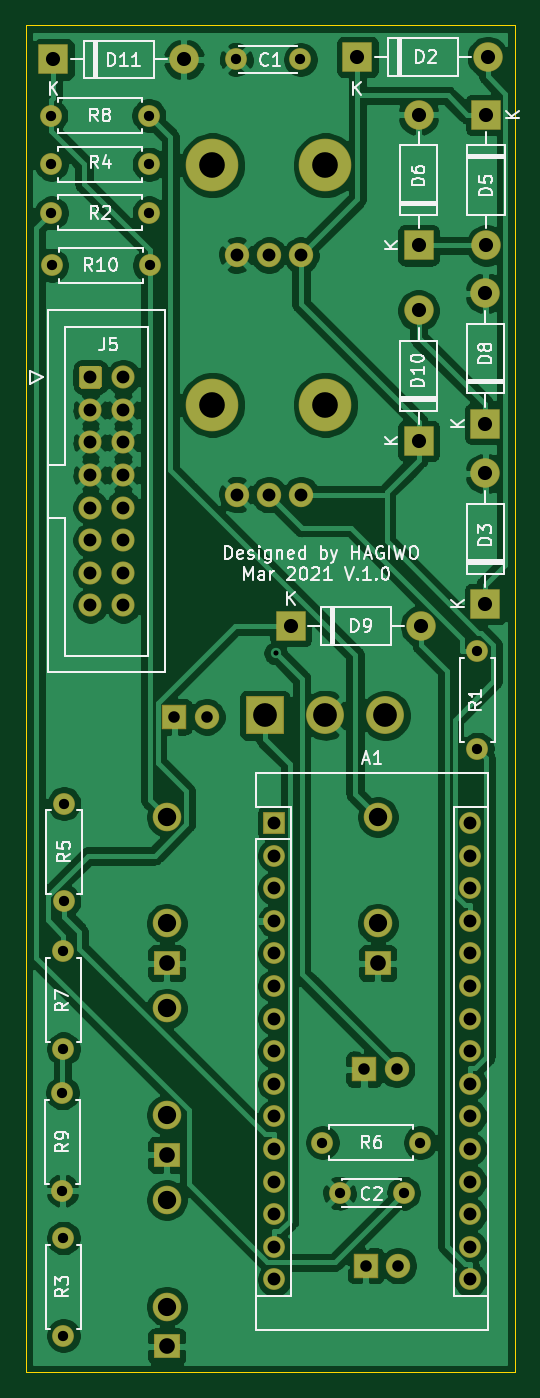
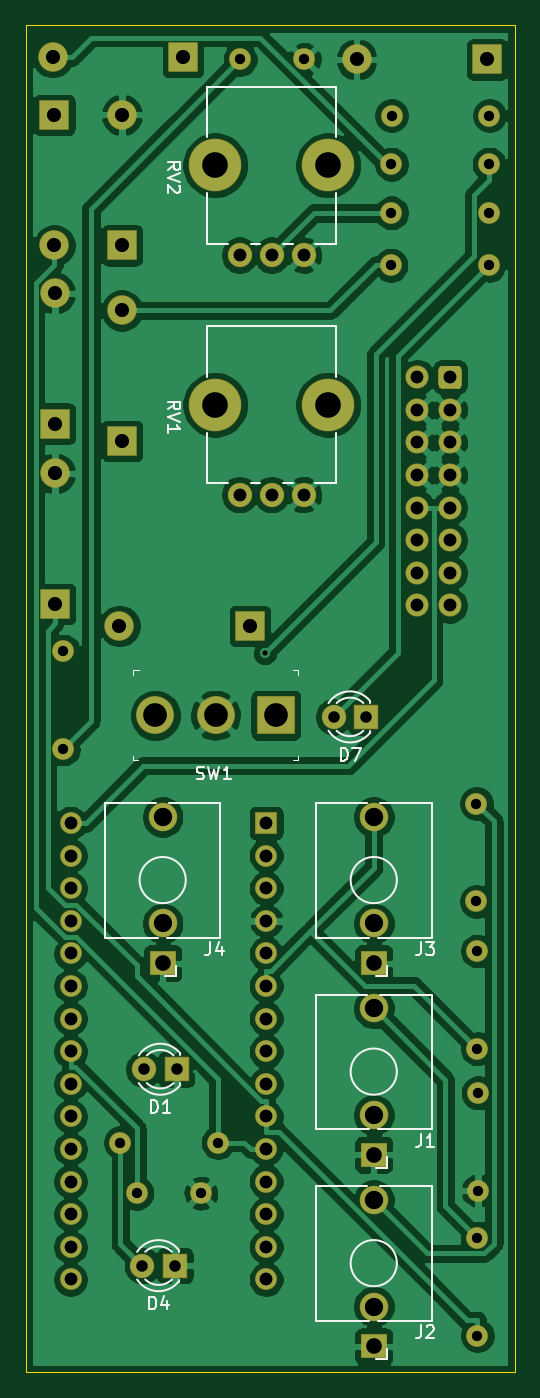
Circuit board: 10 layer files. Board 38.1 x 105.0 mm.
- bottom_copper: MultiClockDiv-B_Cu.gbr (173983 bytes)
- bottom_mask: MultiClockDiv-B_Mask.gbr (4936 bytes)
- paste: MultiClockDiv-B_Paste.gbr (464 bytes)
- bottom_silk: MultiClockDiv-B_SilkS.gbr (10451 bytes)
- outline: MultiClockDiv-Edge_Cuts.gbr (698 bytes)
- top_copper: MultiClockDiv-F_Cu.gbr (157732 bytes)
- top_mask: MultiClockDiv-F_Mask.gbr (4936 bytes)
- paste: MultiClockDiv-F_Paste.gbr (464 bytes)
- top_silk: MultiClockDiv-F_SilkS.gbr (34515 bytes)
- drill: MultiClockDiv.drl (2175 bytes)

=== bottom_copper: MultiClockDiv-B_Cu.gbr (173983 bytes, source omitted) ===
=== bottom_mask: MultiClockDiv-B_Mask.gbr ===
%TF.GenerationSoftware,KiCad,Pcbnew,(5.1.6)-1*%
%TF.CreationDate,2021-03-18T12:54:03+09:00*%
%TF.ProjectId,MultiClockDiv,4d756c74-6943-46c6-9f63-6b4469762e6b,rev?*%
%TF.SameCoordinates,Original*%
%TF.FileFunction,Soldermask,Bot*%
%TF.FilePolarity,Negative*%
%FSLAX46Y46*%
G04 Gerber Fmt 4.6, Leading zero omitted, Abs format (unit mm)*
G04 Created by KiCad (PCBNEW (5.1.6)-1) date 2021-03-18 12:54:03*
%MOMM*%
%LPD*%
G01*
G04 APERTURE LIST*
%ADD10O,2.300000X2.300000*%
%ADD11R,2.300000X2.300000*%
%ADD12O,1.700000X1.700000*%
%ADD13R,1.700000X1.700000*%
%ADD14C,2.950000*%
%ADD15R,2.950000X2.950000*%
%ADD16C,4.100000*%
%ADD17C,1.900000*%
%ADD18C,1.700000*%
%ADD19C,1.800000*%
%ADD20C,2.230000*%
%ADD21R,2.030000X1.930000*%
%ADD22R,1.900000X1.900000*%
G04 APERTURE END LIST*
D10*
%TO.C,D3*%
X197612000Y-82677000D03*
D11*
X197612000Y-92837000D03*
%TD*%
D12*
%TO.C,A1*%
X196406000Y-145478000D03*
X181166000Y-145478000D03*
X196406000Y-109918000D03*
X181166000Y-142938000D03*
X196406000Y-112458000D03*
X181166000Y-140398000D03*
X196406000Y-114998000D03*
X181166000Y-137858000D03*
X196406000Y-117538000D03*
X181166000Y-135318000D03*
X196406000Y-120078000D03*
X181166000Y-132778000D03*
X196406000Y-122618000D03*
X181166000Y-130238000D03*
X196406000Y-125158000D03*
X181166000Y-127698000D03*
X196406000Y-127698000D03*
X181166000Y-125158000D03*
X196406000Y-130238000D03*
X181166000Y-122618000D03*
X196406000Y-132778000D03*
X181166000Y-120078000D03*
X196406000Y-135318000D03*
X181166000Y-117538000D03*
X196406000Y-137858000D03*
X181166000Y-114998000D03*
X196406000Y-140398000D03*
X181166000Y-112458000D03*
X196406000Y-142938000D03*
D13*
X181166000Y-109918000D03*
%TD*%
D10*
%TO.C,D5*%
X197676000Y-64897000D03*
D11*
X197676000Y-54737000D03*
%TD*%
D10*
%TO.C,D2*%
X197802000Y-50228500D03*
D11*
X187642000Y-50228500D03*
%TD*%
D14*
%TO.C,SW1*%
X189812000Y-101516000D03*
X185112000Y-101516000D03*
D15*
X180412000Y-101516000D03*
%TD*%
D16*
%TO.C,RV2*%
X176344000Y-58659000D03*
X185144000Y-58659000D03*
D17*
X178244000Y-65659000D03*
X180744000Y-65659000D03*
X183244000Y-65659000D03*
%TD*%
D16*
%TO.C,RV1*%
X176344000Y-77328000D03*
X185144000Y-77328000D03*
D17*
X178244000Y-84328000D03*
X180744000Y-84328000D03*
X183244000Y-84328000D03*
%TD*%
D12*
%TO.C,R10*%
X171440000Y-66450000D03*
D18*
X163820000Y-66450000D03*
%TD*%
D12*
%TO.C,R9*%
X164656000Y-138557000D03*
D18*
X164656000Y-130937000D03*
%TD*%
D12*
%TO.C,R8*%
X163766000Y-54800500D03*
D18*
X171386000Y-54800500D03*
%TD*%
D12*
%TO.C,R7*%
X164719000Y-119888000D03*
D18*
X164719000Y-127508000D03*
%TD*%
D12*
%TO.C,R6*%
X192532000Y-134810000D03*
D18*
X184912000Y-134810000D03*
%TD*%
D12*
%TO.C,R5*%
X164782000Y-116014000D03*
D18*
X164782000Y-108394000D03*
%TD*%
D12*
%TO.C,R4*%
X163790000Y-58580000D03*
D18*
X171410000Y-58580000D03*
%TD*%
D12*
%TO.C,R3*%
X164719000Y-149860000D03*
D18*
X164719000Y-142240000D03*
%TD*%
D12*
%TO.C,R2*%
X171410000Y-62370000D03*
D18*
X163790000Y-62370000D03*
%TD*%
D12*
%TO.C,R1*%
X196977000Y-96520000D03*
D18*
X196977000Y-104140000D03*
%TD*%
D19*
%TO.C,J5*%
X169380000Y-92960000D03*
X169380000Y-90420000D03*
X169380000Y-87880000D03*
X169380000Y-85340000D03*
X169380000Y-82800000D03*
X169380000Y-80260000D03*
X169380000Y-77720000D03*
X169380000Y-75180000D03*
X166840000Y-92960000D03*
X166840000Y-90420000D03*
X166840000Y-87880000D03*
X166840000Y-85340000D03*
X166840000Y-82800000D03*
X166840000Y-80260000D03*
X166840000Y-77720000D03*
G36*
G01*
X165940000Y-75815294D02*
X165940000Y-74544706D01*
G75*
G02*
X166204706Y-74280000I264706J0D01*
G01*
X167475294Y-74280000D01*
G75*
G02*
X167740000Y-74544706I0J-264706D01*
G01*
X167740000Y-75815294D01*
G75*
G02*
X167475294Y-76080000I-264706J0D01*
G01*
X166204706Y-76080000D01*
G75*
G02*
X165940000Y-75815294I0J264706D01*
G01*
G37*
%TD*%
D20*
%TO.C,J4*%
X189230000Y-109440000D03*
D21*
X189230000Y-120840000D03*
D20*
X189230000Y-117740000D03*
%TD*%
%TO.C,J3*%
X172784000Y-109440000D03*
D21*
X172784000Y-120840000D03*
D20*
X172784000Y-117740000D03*
%TD*%
%TO.C,J2*%
X172784000Y-139286000D03*
D21*
X172784000Y-150686000D03*
D20*
X172784000Y-147586000D03*
%TD*%
%TO.C,J1*%
X172784000Y-124363000D03*
D21*
X172784000Y-135763000D03*
D20*
X172784000Y-132663000D03*
%TD*%
D10*
%TO.C,D11*%
X174117000Y-50419000D03*
D11*
X163957000Y-50419000D03*
%TD*%
D10*
%TO.C,D10*%
X192405000Y-69977000D03*
D11*
X192405000Y-80137000D03*
%TD*%
D10*
%TO.C,D9*%
X192600000Y-94560000D03*
D11*
X182440000Y-94560000D03*
%TD*%
D10*
%TO.C,D8*%
X197612000Y-68643500D03*
D11*
X197612000Y-78803500D03*
%TD*%
D17*
%TO.C,D7*%
X175904000Y-101644000D03*
D22*
X173364000Y-101644000D03*
%TD*%
D10*
%TO.C,D6*%
X192405000Y-54737000D03*
D11*
X192405000Y-64897000D03*
%TD*%
D17*
%TO.C,D4*%
X190818000Y-144399000D03*
D22*
X188278000Y-144399000D03*
%TD*%
D17*
%TO.C,D1*%
X190690000Y-129096000D03*
D22*
X188150000Y-129096000D03*
%TD*%
D18*
%TO.C,C2*%
X191246000Y-138748000D03*
X186246000Y-138748000D03*
%TD*%
%TO.C,C1*%
X178198000Y-50419000D03*
X183198000Y-50419000D03*
%TD*%
M02*

=== paste: MultiClockDiv-B_Paste.gbr ===
%TF.GenerationSoftware,KiCad,Pcbnew,(5.1.6)-1*%
%TF.CreationDate,2021-03-18T12:54:03+09:00*%
%TF.ProjectId,MultiClockDiv,4d756c74-6943-46c6-9f63-6b4469762e6b,rev?*%
%TF.SameCoordinates,Original*%
%TF.FileFunction,Paste,Bot*%
%TF.FilePolarity,Positive*%
%FSLAX46Y46*%
G04 Gerber Fmt 4.6, Leading zero omitted, Abs format (unit mm)*
G04 Created by KiCad (PCBNEW (5.1.6)-1) date 2021-03-18 12:54:03*
%MOMM*%
%LPD*%
G01*
G04 APERTURE LIST*
G04 APERTURE END LIST*
M02*

=== bottom_silk: MultiClockDiv-B_SilkS.gbr (10451 bytes, source omitted) ===
=== outline: MultiClockDiv-Edge_Cuts.gbr ===
%TF.GenerationSoftware,KiCad,Pcbnew,(5.1.6)-1*%
%TF.CreationDate,2021-03-18T12:54:03+09:00*%
%TF.ProjectId,MultiClockDiv,4d756c74-6943-46c6-9f63-6b4469762e6b,rev?*%
%TF.SameCoordinates,Original*%
%TF.FileFunction,Profile,NP*%
%FSLAX46Y46*%
G04 Gerber Fmt 4.6, Leading zero omitted, Abs format (unit mm)*
G04 Created by KiCad (PCBNEW (5.1.6)-1) date 2021-03-18 12:54:04*
%MOMM*%
%LPD*%
G01*
G04 APERTURE LIST*
%TA.AperFunction,Profile*%
%ADD10C,0.050000*%
%TD*%
G04 APERTURE END LIST*
D10*
X161798000Y-152717500D02*
X161798000Y-47752000D01*
X199898000Y-152717500D02*
X161798000Y-152717500D01*
X199898000Y-47752000D02*
X199898000Y-152717500D01*
X161798000Y-47752000D02*
X199898000Y-47752000D01*
M02*

=== top_copper: MultiClockDiv-F_Cu.gbr (157732 bytes, source omitted) ===
=== top_mask: MultiClockDiv-F_Mask.gbr ===
%TF.GenerationSoftware,KiCad,Pcbnew,(5.1.6)-1*%
%TF.CreationDate,2021-03-18T12:54:03+09:00*%
%TF.ProjectId,MultiClockDiv,4d756c74-6943-46c6-9f63-6b4469762e6b,rev?*%
%TF.SameCoordinates,Original*%
%TF.FileFunction,Soldermask,Top*%
%TF.FilePolarity,Negative*%
%FSLAX46Y46*%
G04 Gerber Fmt 4.6, Leading zero omitted, Abs format (unit mm)*
G04 Created by KiCad (PCBNEW (5.1.6)-1) date 2021-03-18 12:54:03*
%MOMM*%
%LPD*%
G01*
G04 APERTURE LIST*
%ADD10O,2.300000X2.300000*%
%ADD11R,2.300000X2.300000*%
%ADD12O,1.700000X1.700000*%
%ADD13R,1.700000X1.700000*%
%ADD14C,2.950000*%
%ADD15R,2.950000X2.950000*%
%ADD16C,4.100000*%
%ADD17C,1.900000*%
%ADD18C,1.700000*%
%ADD19C,1.800000*%
%ADD20C,2.230000*%
%ADD21R,2.030000X1.930000*%
%ADD22R,1.900000X1.900000*%
G04 APERTURE END LIST*
D10*
%TO.C,D3*%
X197612000Y-82677000D03*
D11*
X197612000Y-92837000D03*
%TD*%
D12*
%TO.C,A1*%
X196406000Y-145478000D03*
X181166000Y-145478000D03*
X196406000Y-109918000D03*
X181166000Y-142938000D03*
X196406000Y-112458000D03*
X181166000Y-140398000D03*
X196406000Y-114998000D03*
X181166000Y-137858000D03*
X196406000Y-117538000D03*
X181166000Y-135318000D03*
X196406000Y-120078000D03*
X181166000Y-132778000D03*
X196406000Y-122618000D03*
X181166000Y-130238000D03*
X196406000Y-125158000D03*
X181166000Y-127698000D03*
X196406000Y-127698000D03*
X181166000Y-125158000D03*
X196406000Y-130238000D03*
X181166000Y-122618000D03*
X196406000Y-132778000D03*
X181166000Y-120078000D03*
X196406000Y-135318000D03*
X181166000Y-117538000D03*
X196406000Y-137858000D03*
X181166000Y-114998000D03*
X196406000Y-140398000D03*
X181166000Y-112458000D03*
X196406000Y-142938000D03*
D13*
X181166000Y-109918000D03*
%TD*%
D10*
%TO.C,D5*%
X197676000Y-64897000D03*
D11*
X197676000Y-54737000D03*
%TD*%
D10*
%TO.C,D2*%
X197802000Y-50228500D03*
D11*
X187642000Y-50228500D03*
%TD*%
D14*
%TO.C,SW1*%
X189812000Y-101516000D03*
X185112000Y-101516000D03*
D15*
X180412000Y-101516000D03*
%TD*%
D16*
%TO.C,RV2*%
X176344000Y-58659000D03*
X185144000Y-58659000D03*
D17*
X178244000Y-65659000D03*
X180744000Y-65659000D03*
X183244000Y-65659000D03*
%TD*%
D16*
%TO.C,RV1*%
X176344000Y-77328000D03*
X185144000Y-77328000D03*
D17*
X178244000Y-84328000D03*
X180744000Y-84328000D03*
X183244000Y-84328000D03*
%TD*%
D12*
%TO.C,R10*%
X171440000Y-66450000D03*
D18*
X163820000Y-66450000D03*
%TD*%
D12*
%TO.C,R9*%
X164656000Y-138557000D03*
D18*
X164656000Y-130937000D03*
%TD*%
D12*
%TO.C,R8*%
X163766000Y-54800500D03*
D18*
X171386000Y-54800500D03*
%TD*%
D12*
%TO.C,R7*%
X164719000Y-119888000D03*
D18*
X164719000Y-127508000D03*
%TD*%
D12*
%TO.C,R6*%
X192532000Y-134810000D03*
D18*
X184912000Y-134810000D03*
%TD*%
D12*
%TO.C,R5*%
X164782000Y-116014000D03*
D18*
X164782000Y-108394000D03*
%TD*%
D12*
%TO.C,R4*%
X163790000Y-58580000D03*
D18*
X171410000Y-58580000D03*
%TD*%
D12*
%TO.C,R3*%
X164719000Y-149860000D03*
D18*
X164719000Y-142240000D03*
%TD*%
D12*
%TO.C,R2*%
X171410000Y-62370000D03*
D18*
X163790000Y-62370000D03*
%TD*%
D12*
%TO.C,R1*%
X196977000Y-96520000D03*
D18*
X196977000Y-104140000D03*
%TD*%
D19*
%TO.C,J5*%
X169380000Y-92960000D03*
X169380000Y-90420000D03*
X169380000Y-87880000D03*
X169380000Y-85340000D03*
X169380000Y-82800000D03*
X169380000Y-80260000D03*
X169380000Y-77720000D03*
X169380000Y-75180000D03*
X166840000Y-92960000D03*
X166840000Y-90420000D03*
X166840000Y-87880000D03*
X166840000Y-85340000D03*
X166840000Y-82800000D03*
X166840000Y-80260000D03*
X166840000Y-77720000D03*
G36*
G01*
X165940000Y-75815294D02*
X165940000Y-74544706D01*
G75*
G02*
X166204706Y-74280000I264706J0D01*
G01*
X167475294Y-74280000D01*
G75*
G02*
X167740000Y-74544706I0J-264706D01*
G01*
X167740000Y-75815294D01*
G75*
G02*
X167475294Y-76080000I-264706J0D01*
G01*
X166204706Y-76080000D01*
G75*
G02*
X165940000Y-75815294I0J264706D01*
G01*
G37*
%TD*%
D20*
%TO.C,J4*%
X189230000Y-109440000D03*
D21*
X189230000Y-120840000D03*
D20*
X189230000Y-117740000D03*
%TD*%
%TO.C,J3*%
X172784000Y-109440000D03*
D21*
X172784000Y-120840000D03*
D20*
X172784000Y-117740000D03*
%TD*%
%TO.C,J2*%
X172784000Y-139286000D03*
D21*
X172784000Y-150686000D03*
D20*
X172784000Y-147586000D03*
%TD*%
%TO.C,J1*%
X172784000Y-124363000D03*
D21*
X172784000Y-135763000D03*
D20*
X172784000Y-132663000D03*
%TD*%
D10*
%TO.C,D11*%
X174117000Y-50419000D03*
D11*
X163957000Y-50419000D03*
%TD*%
D10*
%TO.C,D10*%
X192405000Y-69977000D03*
D11*
X192405000Y-80137000D03*
%TD*%
D10*
%TO.C,D9*%
X192600000Y-94560000D03*
D11*
X182440000Y-94560000D03*
%TD*%
D10*
%TO.C,D8*%
X197612000Y-68643500D03*
D11*
X197612000Y-78803500D03*
%TD*%
D17*
%TO.C,D7*%
X175904000Y-101644000D03*
D22*
X173364000Y-101644000D03*
%TD*%
D10*
%TO.C,D6*%
X192405000Y-54737000D03*
D11*
X192405000Y-64897000D03*
%TD*%
D17*
%TO.C,D4*%
X190818000Y-144399000D03*
D22*
X188278000Y-144399000D03*
%TD*%
D17*
%TO.C,D1*%
X190690000Y-129096000D03*
D22*
X188150000Y-129096000D03*
%TD*%
D18*
%TO.C,C2*%
X191246000Y-138748000D03*
X186246000Y-138748000D03*
%TD*%
%TO.C,C1*%
X178198000Y-50419000D03*
X183198000Y-50419000D03*
%TD*%
M02*

=== paste: MultiClockDiv-F_Paste.gbr ===
%TF.GenerationSoftware,KiCad,Pcbnew,(5.1.6)-1*%
%TF.CreationDate,2021-03-18T12:54:03+09:00*%
%TF.ProjectId,MultiClockDiv,4d756c74-6943-46c6-9f63-6b4469762e6b,rev?*%
%TF.SameCoordinates,Original*%
%TF.FileFunction,Paste,Top*%
%TF.FilePolarity,Positive*%
%FSLAX46Y46*%
G04 Gerber Fmt 4.6, Leading zero omitted, Abs format (unit mm)*
G04 Created by KiCad (PCBNEW (5.1.6)-1) date 2021-03-18 12:54:03*
%MOMM*%
%LPD*%
G01*
G04 APERTURE LIST*
G04 APERTURE END LIST*
M02*

=== top_silk: MultiClockDiv-F_SilkS.gbr (34515 bytes, source omitted) ===
=== drill: MultiClockDiv.drl ===
M48
; DRILL file {KiCad (5.1.6)-1} date 03/18/21 12:54:06
; FORMAT={-:-/ absolute / inch / decimal}
; #@! TF.CreationDate,2021-03-18T12:54:06+09:00
; #@! TF.GenerationSoftware,Kicad,Pcbnew,(5.1.6)-1
FMAT,2
INCH
T1C0.0157
T2C0.0315
T3C0.0354
T4C0.0394
T5C0.0433
T6C0.0480
T7C0.0559
T8C0.0563
T9C0.0728
T10C0.0787
%
G90
G05
T1
X7.1364Y-3.8061
T2
X6.4484Y-2.4555
X6.7484Y-2.4555
X6.485Y-5.6
X6.485Y-5.9
X6.4475Y-2.1575
X6.7475Y-2.1575
X7.0157Y-1.985
X7.2125Y-1.985
X7.3325Y-5.4625
X7.5294Y-5.4625
X7.755Y-3.8
X7.755Y-4.1
X7.28Y-5.3075
X7.58Y-5.3075
X6.4484Y-2.3063
X6.7484Y-2.3063
X6.4875Y-4.2675
X6.4875Y-4.5675
X6.4825Y-5.155
X6.4825Y-5.455
X6.485Y-4.72
X6.485Y-5.02
X6.4496Y-2.6161
X6.7496Y-2.6161
T3
X7.4075Y-5.0825
X7.5075Y-5.0825
X7.4125Y-5.685
X7.5125Y-5.685
X6.8254Y-4.0017
X6.9254Y-4.0017
T4
X6.5685Y-2.9598
X6.5685Y-3.0598
X6.5685Y-3.1598
X6.5685Y-3.2598
X6.5685Y-3.3598
X6.5685Y-3.4598
X6.5685Y-3.5598
X6.5685Y-3.6598
X6.6685Y-2.9598
X6.6685Y-3.0598
X6.6685Y-3.1598
X6.6685Y-3.2598
X6.6685Y-3.3598
X6.6685Y-3.4598
X6.6685Y-3.5598
X6.6685Y-3.6598
X7.0175Y-2.585
X7.1159Y-2.585
X7.2143Y-2.585
X7.1325Y-4.3275
X7.1325Y-4.4275
X7.1325Y-4.5275
X7.1325Y-4.6275
X7.1325Y-4.7275
X7.1325Y-4.8275
X7.1325Y-4.9275
X7.1325Y-5.0275
X7.1325Y-5.1275
X7.1325Y-5.2275
X7.1325Y-5.3275
X7.1325Y-5.4275
X7.1325Y-5.5275
X7.1325Y-5.6275
X7.1325Y-5.7275
X7.7325Y-4.3275
X7.7325Y-4.4275
X7.7325Y-4.5275
X7.7325Y-4.6275
X7.7325Y-4.7275
X7.7325Y-4.8275
X7.7325Y-4.9275
X7.7325Y-5.0275
X7.7325Y-5.1275
X7.7325Y-5.2275
X7.7325Y-5.3275
X7.7325Y-5.4275
X7.7325Y-5.5275
X7.7325Y-5.6275
X7.7325Y-5.7275
X7.0175Y-3.32
X7.1159Y-3.32
X7.2143Y-3.32
T5
X7.78Y-2.7025
X7.78Y-3.1025
X7.1827Y-3.7228
X7.5827Y-3.7228
X7.575Y-2.755
X7.575Y-3.155
X7.7825Y-2.155
X7.7825Y-2.555
X7.78Y-3.255
X7.78Y-3.655
X6.455Y-1.985
X6.855Y-1.985
X7.575Y-2.155
X7.575Y-2.555
X7.3875Y-1.9775
X7.7875Y-1.9775
T6
X6.8025Y-5.345
X7.45Y-4.7575
X6.8025Y-5.9325
X6.8025Y-4.7575
T7
X6.8025Y-5.223
X7.45Y-4.6354
X6.8025Y-5.8105
X6.8025Y-4.6354
T8
X6.8025Y-4.8962
X7.45Y-4.3087
X6.8025Y-5.4837
X6.8025Y-4.3087
T9
X7.1028Y-3.9967
X7.2879Y-3.9967
X7.4729Y-3.9967
T10
X6.9427Y-3.0444
X7.2891Y-3.0444
X6.9427Y-2.3094
X7.2891Y-2.3094
T0
M30

